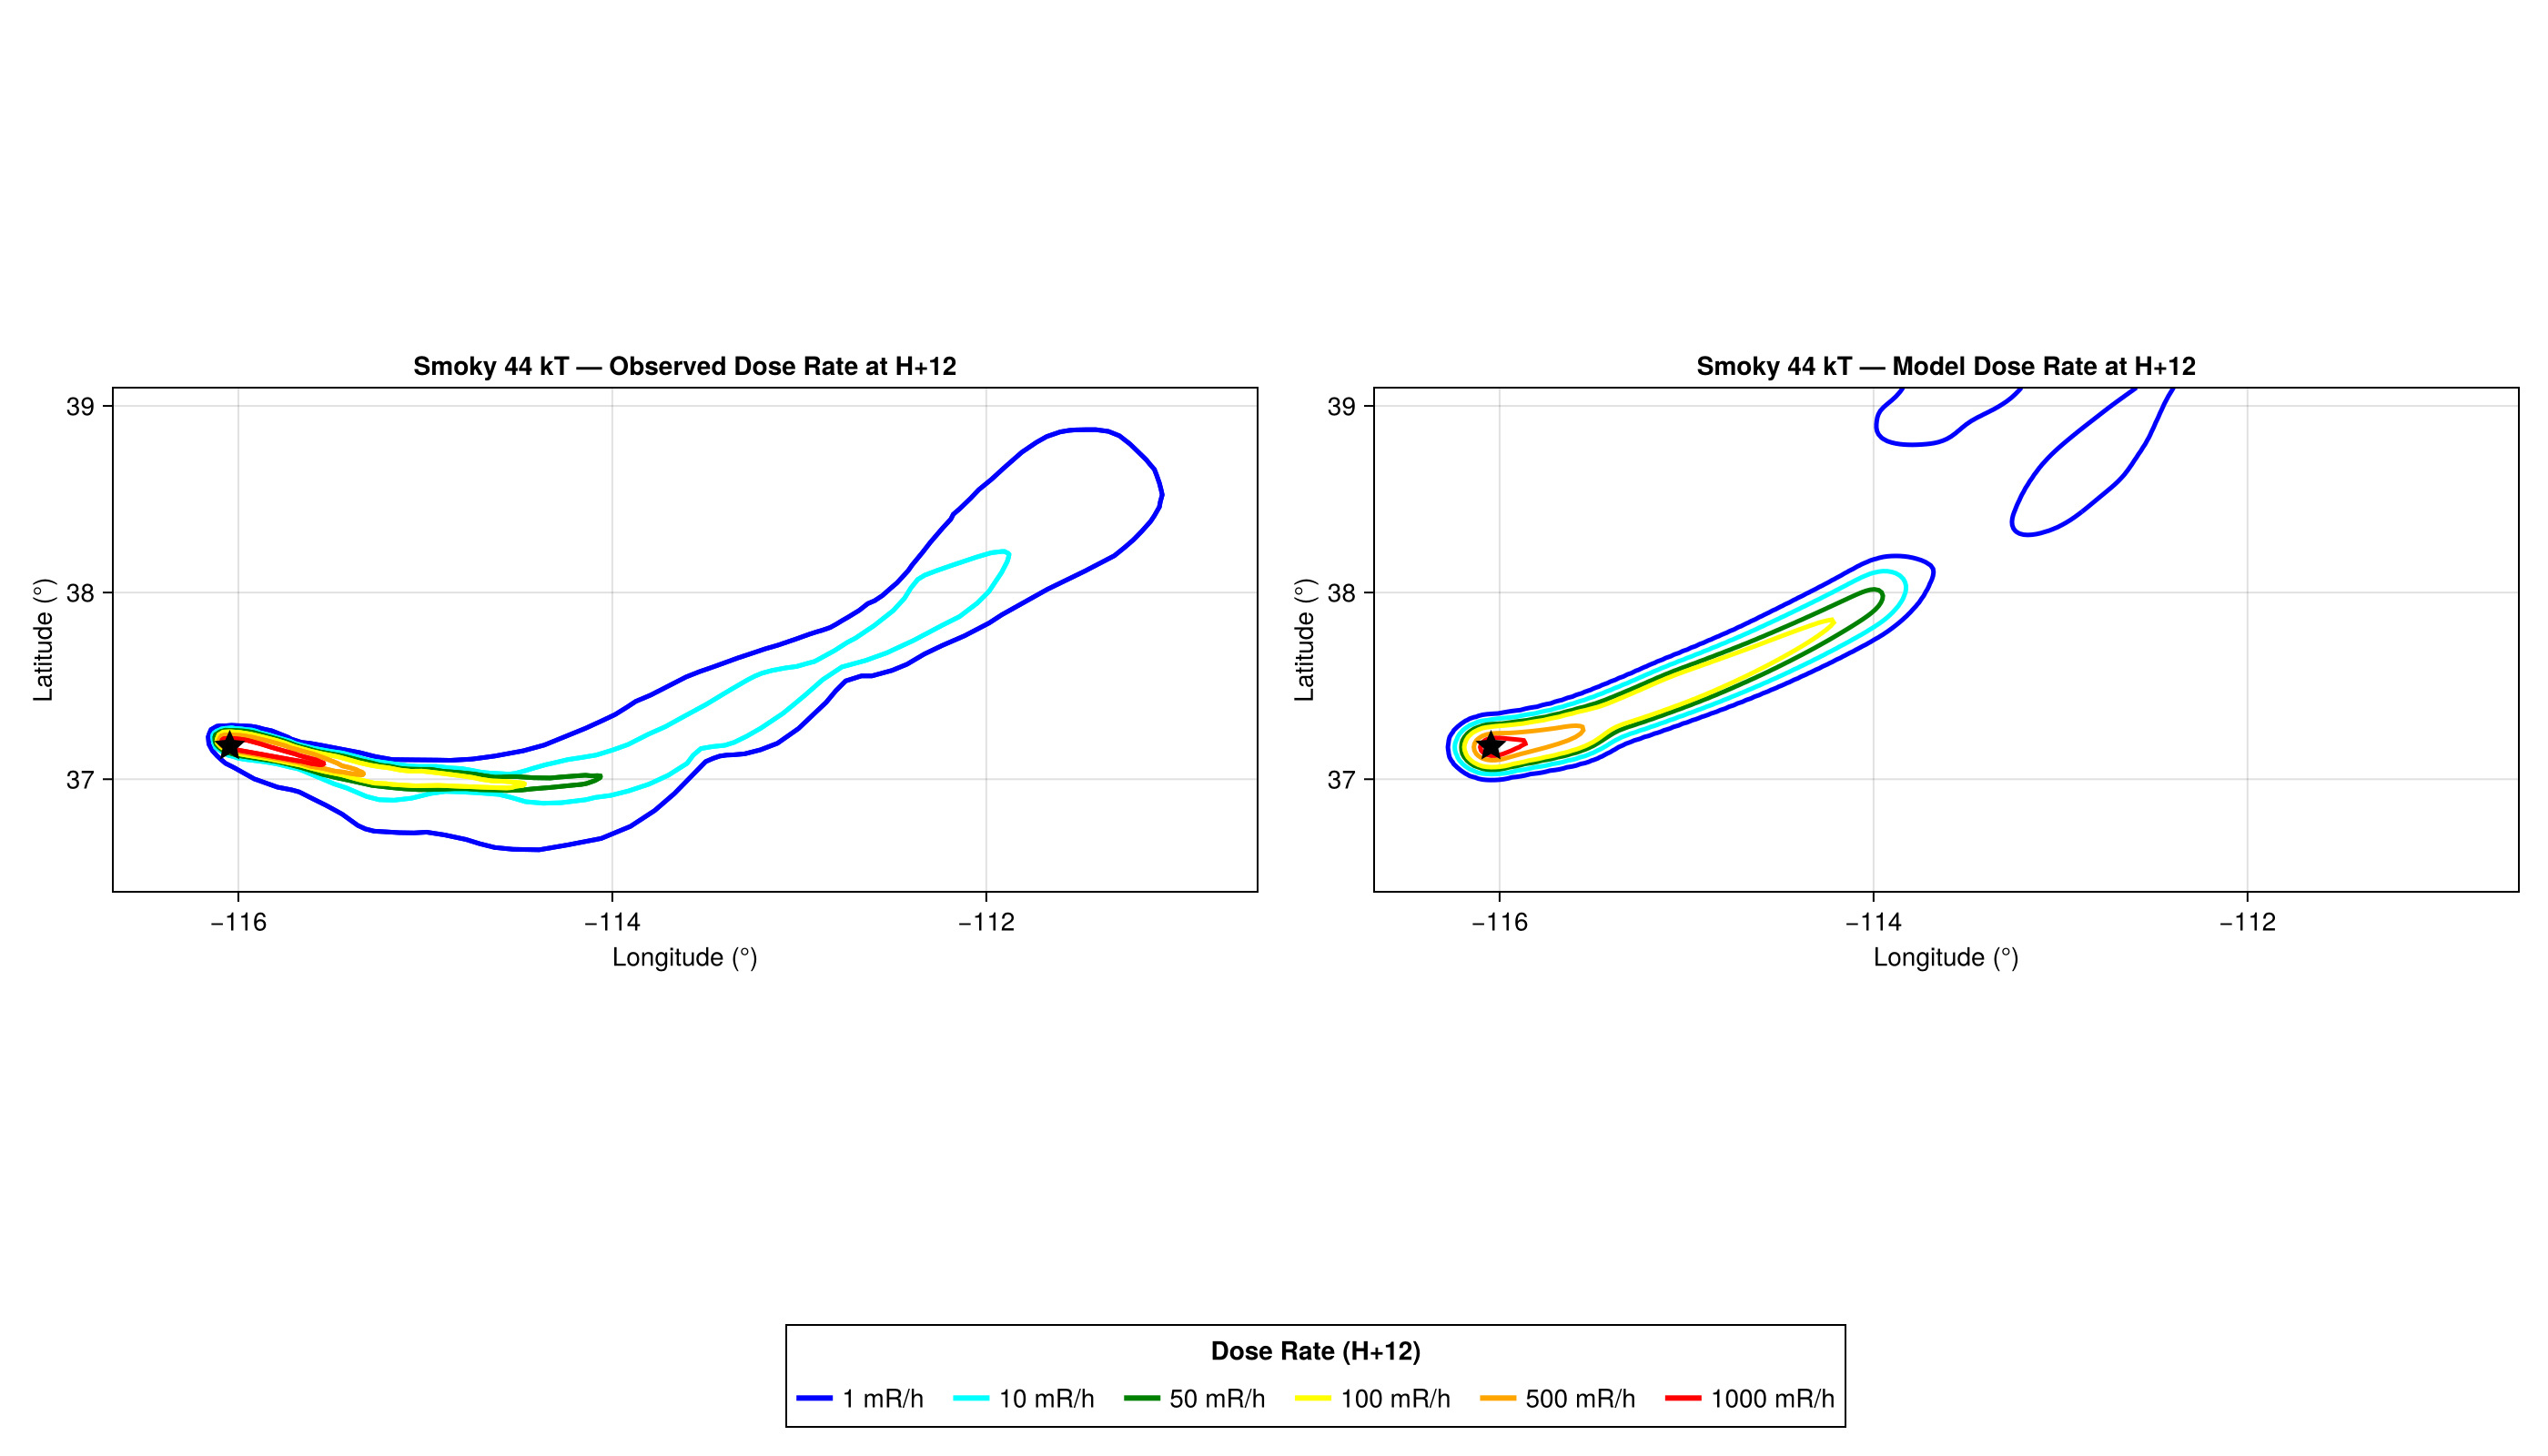

Reproduce this figure in Julia.
#!/usr/bin/env julia
# Smoky Bomb Release — Diagnostic Visualisation
# ================================================
# Simulates the Plumbbob Smoky nuclear test (44 kT, 31 August 1957)
# using ERA5 reanalysis data and Ornstein-Uhlenbeck turbulence with
# the best BIPOP-CMA-ES parameters from smoky_cmaes_ou_best.txt.
#
# If observation data is available, produces a side-by-side figure:
#   LEFT  — Observed dose rate contours (digitised from DASA-1251)
#   RIGHT — Model-predicted dose rate contours at H+12
# Otherwise, produces a standalone model-only plot.
#
# Requirements:
#   - ] add CairoMakie
#   - ERA5 data artifact (~61 MB, downloaded automatically on first run)
#     or local ERA5 data in ERA5_data/ (_snap.nc files from merge_era5_smoky.jl)
#
# Usage:
#   julia --project=../.. smoky_bomb_release.jl

using NuclearDetonation
using NuclearDetonation.Transport
using CairoMakie
using NCDatasets
using StaticArrays
using Random
using Dates

println("="^70)
println("SMOKY BOMB RELEASE — Ornstein-Uhlenbeck Diagnostic")
println("="^70)

# ============================================================================
# Particle size helpers (bimodal log-normal with SNAP settling)
# ============================================================================

function snap_settling_velocity(d_um::Float64)
    snap_d = [2.2, 4.4, 8.6, 14.6, 22.8, 36.1, 56.5, 92.3, 173.2]
    snap_v = [0.2, 0.7, 2.5, 6.9, 15.9, 35.6, 71.2, 137.0, 277.3]
    log_d = log.(snap_d)
    log_v = log.(snap_v)
    ld = log(d_um)
    if ld <= log_d[1]
        slope = (log_v[2] - log_v[1]) / (log_d[2] - log_d[1])
        return exp(log_v[1] + slope * (ld - log_d[1]))
    elseif ld >= log_d[end]
        slope = (log_v[end] - log_v[end-1]) / (log_d[end] - log_d[end-1])
        return exp(log_v[end] + slope * (ld - log_d[end]))
    end
    i = searchsortedlast(log_d, ld)
    i = clamp(i, 1, length(log_d) - 1)
    frac = (ld - log_d[i]) / (log_d[i+1] - log_d[i])
    return exp(log_v[i] + frac * (log_v[i+1] - log_v[i]))
end

function generate_bimodal_bins(d_fine::Float64, sg_fine::Float64,
                               d_coarse::Float64, sg_coarse::Float64;
                               n_bins::Int=15)
    log_d_min = min(log(d_fine) - 3*log(sg_fine), log(d_coarse) - 3*log(sg_coarse))
    log_d_max = max(log(d_fine) + 3*log(sg_fine), log(d_coarse) + 3*log(sg_coarse))
    log_d_min = max(log_d_min, log(1.0))
    log_d_max = min(log_d_max, log(500.0))
    d_centres = exp.(range(log_d_min, log_d_max, length=n_bins))
    [(d=d, v=snap_settling_velocity(d)) for d in d_centres]
end

function compute_bimodal_weights(d_fine::Float64, sg_fine::Float64,
                                  d_coarse::Float64, sg_coarse::Float64,
                                  frac_fine::Float64, bins)
    weights = Float64[]
    for bin in bins
        ld = log(bin.d)
        w_fine = exp(-0.5 * ((ld - log(d_fine)) / log(sg_fine))^2) / log(sg_fine)
        w_coarse = exp(-0.5 * ((ld - log(d_coarse)) / log(sg_coarse))^2) / log(sg_coarse)
        push!(weights, frac_fine * w_fine + (1.0 - frac_fine) * w_coarse)
    end
    weights ./= sum(weights)
    weights
end

function gaussian_smooth(field::Matrix{T}, sigma::Real; truncate::Real=4.0) where T
    radius = ceil(Int, sigma * truncate)
    kernel_1d = [exp(-0.5 * (x / sigma)^2) for x in -radius:radius]
    kernel_1d ./= sum(kernel_1d)
    nx, ny = size(field)
    temp = zeros(T, nx, ny)
    smoothed = zeros(T, nx, ny)
    for j in 1:ny, i in 1:nx
        val, weight = zero(T), zero(T)
        for k in -radius:radius
            ii = i + k
            if 1 <= ii <= nx
                w = kernel_1d[k + radius + 1]
                val += field[ii, j] * w; weight += w
            end
        end
        temp[i, j] = weight > 0 ? val / weight : zero(T)
    end
    for i in 1:nx, j in 1:ny
        val, weight = zero(T), zero(T)
        for k in -radius:radius
            jj = j + k
            if 1 <= jj <= ny
                w = kernel_1d[k + radius + 1]
                val += temp[i, jj] * w; weight += w
            end
        end
        smoothed[i, j] = weight > 0 ? val / weight : zero(T)
    end
    return smoothed
end

# ============================================================================
# 1. Load best parameters from checkpoint
# ============================================================================

println("\n1. Loading best CMA-ES parameters...")
best_file = joinpath(@__DIR__, "smoky_cmaes_ou_best.txt")
params = Dict{String,Float64}()
for line in eachline(best_file)
    startswith(line, "#") && continue
    parts = split(line, '\t')
    length(parts) == 2 && (params[parts[1]] = parse(Float64, parts[2]))
end

d_median_fine     = params["d_median_fine"]
sigma_g_fine      = params["sigma_g_fine"]
d_median_coarse   = params["d_median_coarse"]
sigma_g_coarse    = params["sigma_g_coarse"]
frac_fine         = params["frac_fine"]
frac_lower_raw    = params["frac_lower"]
frac_middle_raw   = params["frac_middle"]
sigma_w_scale     = params["sigma_w_scale"]
sigma_h_scale     = params["sigma_h_scale"]
h_diff_scale      = params["h_diff_scale"]
tl_scale          = params["tl_scale"]
vd_scale          = params["vd_scale"]
vgrav_scale       = params["vgrav_scale"]
omega_scale       = params["omega_scale"]
mixing_height_scale = params["mixing_height_scale"]
tmix_scale        = params["tmix_scale"]
surface_height_scale = params["surface_height_scale"]
roughness_scale   = params["roughness_scale"]
activity_scale    = params["activity_scale"]
smooth_sigma      = params["smooth_sigma"]
# Layer heights — use checkpoint values or DASA-1251 defaults (AGL = MSL - 1409m surface)
stem_top_m        = get(params, "stem_top_m", 1822.0)
cap_mid_m         = get(params, "cap_mid_m", 5541.0)
cloud_top_m       = get(params, "cloud_top_m", 9259.0)

# Normalise layer fractions
frac_upper_raw = max(1.0 - frac_lower_raw - frac_middle_raw, 0.05)
frac_total = frac_lower_raw + frac_middle_raw + frac_upper_raw
frac_lower  = frac_lower_raw / frac_total
frac_middle = frac_middle_raw / frac_total
frac_upper  = frac_upper_raw / frac_total

# Enforce layer height ordering
layer_heights_sorted = sort([stem_top_m, cap_mid_m, cloud_top_m])
stem_top_m  = layer_heights_sorted[1]
cap_mid_m   = layer_heights_sorted[2]
cloud_top_m = layer_heights_sorted[3]

println("   Loaded $(length(params)) parameters from $(basename(best_file))")
println("   Particle size: fine=$(round(d_median_fine, digits=1)) um, " *
        "coarse=$(round(d_median_coarse, digits=1)) um")
println("   Layer fractions: lower=$(round(frac_lower*100, digits=1))% " *
        "middle=$(round(frac_middle*100, digits=1))% " *
        "upper=$(round(frac_upper*100, digits=1))%")
println("   Layer heights: stem_top=$(round(stem_top_m, digits=0)) m, " *
        "cap_mid=$(round(cap_mid_m, digits=0)) m, " *
        "cloud_top=$(round(cloud_top_m, digits=0)) m")

# ============================================================================
# 2. Load ERA5 met data (local fallback or Zenodo artifact)
# ============================================================================

println("\n2. Loading ERA5 met data...")
local_era5_dir = joinpath(@__DIR__, "ERA5_data")
era5_files = if isdir(local_era5_dir) && !isempty(filter(f -> endswith(f, "_snap.nc"), readdir(local_era5_dir)))
    sort(filter(f -> endswith(f, "_snap.nc"),
                [joinpath(local_era5_dir, f) for f in readdir(local_era5_dir)]))
else
    smoky_era5_files()
end
println("   Found $(length(era5_files)) ERA5 files")

met_format = Transport.detect_met_format(era5_files[1])
nx_met, ny_met, nk_met = NCDataset(era5_files[1]) do ds
    Transport.get_met_dimensions(met_format, ds)
end

# Pre-cache met fields for files 5-11 (covers detonation time +12 h)
met_cache = Dict{Tuple{Int,Int}, Transport.MeteoFields}()
cache_start_file = 5
cache_end_file = 11
for file_idx in cache_start_file:min(cache_end_file, length(era5_files))
    NCDataset(era5_files[file_idx]) do ds
        times = Transport.get_time_variable(met_format, ds)
        for t_idx in 1:length(times)
            mf = Transport.MeteoFields(nx_met, ny_met, nk_met, T=Float32)
            t2 = t_idx < length(times) ? t_idx + 1 : t_idx
            Transport.read_initial_met_fields!(met_format, mf, ds, t_idx, t2)
            met_cache[(file_idx, t_idx)] = mf
        end
    end
end
println("   Loaded $(length(met_cache)) timesteps into cache")

# ============================================================================
# 3. Set up domain and release geometry
# ============================================================================

println("\n3. Setting up domain...")
lat_range, lon_range = NCDataset(era5_files[1]) do ds
    Float64.(ds["latitude"][:]), Float64.(ds["longitude"][:])
end

start_dt = Dates.DateTime(1957, 8, 31, 12, 0)
domain = Transport.SimulationDomain(
    lon_min = minimum(lon_range), lon_max = maximum(lon_range),
    lat_min = minimum(lat_range), lat_max = maximum(lat_range),
    z_min = 0.0, z_max = 35000.0, nx = nx_met, ny = ny_met, nz = nk_met,
    start_time = start_dt, end_time = start_dt + Dates.Hour(12),
)

release_x, release_y = Transport.latlon_to_grid(domain, 37.177, -116.046)
println("   Release: grid ($(round(release_x, digits=1)), $(round(release_y, digits=1)))")

# 3-layer release geometry from tuneable heights (DASA-1251 defaults)
layer_lower  = CylinderRelease(0.0, stem_top_m, 0.2 * stem_top_m)
layer_middle = CylinderRelease(stem_top_m, cap_mid_m, 0.25 * (cap_mid_m - stem_top_m))
layer_upper  = CylinderRelease(cap_mid_m, cloud_top_m, 0.25 * (cloud_top_m - cap_mid_m))
release_height_m = cloud_top_m

n_particles = 10_000
total_activity = activity_scale * 1.0e15
n_lower  = max(round(Int, n_particles * frac_lower), 1)
n_middle = max(round(Int, n_particles * frac_middle), 1)
n_upper  = max(n_particles - n_lower - n_middle, 1)

sources = [
    ReleaseSource((release_x, release_y), layer_lower,
                   BombRelease(0.0), [total_activity * frac_lower], max(n_lower, 1)),
    ReleaseSource((release_x, release_y), layer_middle,
                   BombRelease(0.0), [total_activity * frac_middle], max(n_middle, 1)),
    ReleaseSource((release_x, release_y), layer_upper,
                   BombRelease(0.0), [total_activity * frac_upper], max(n_upper, 1)),
]

println("   3-layer: lower=$(n_lower) middle=$(n_middle) upper=$(n_upper) particles")

# ============================================================================
# 4. Bimodal particle size distribution
# ============================================================================

size_bins = generate_bimodal_bins(d_median_fine, sigma_g_fine,
                                  d_median_coarse, sigma_g_coarse)
bin_weights = compute_bimodal_weights(d_median_fine, sigma_g_fine,
                                      d_median_coarse, sigma_g_coarse,
                                      frac_fine, size_bins)
println("\n4. Particle size: $(length(size_bins)) bins, " *
        "fine=$(round(d_median_fine, digits=1)) um (sg=$(round(sigma_g_fine, digits=2))), " *
        "coarse=$(round(d_median_coarse, digits=1)) um (sg=$(round(sigma_g_coarse, digits=2)))")

# ============================================================================
# 5. Initialise simulation state and generate particles
# ============================================================================

println("\n5. Initialising particles...")
decay_params = [Transport.DecayParams(kdecay=Transport.NoDecay, halftime_hours=0.0)]
state = Transport.initialize_simulation(domain, sources, ["MixedFP"], decay_params;
                                         log_depositions=true)

rng = Random.MersenneTwister(42)
init_met = met_cache[(cache_start_file, 1)]

snap_bins = [ParticleProperties(diameter_μm=b.d, density_gcm3=2.5) for b in size_bins]
particle_radii = Float64[]
particle_densities = Float64[]
particle_size_indices = Int[]
fixed_gravity = [b.v * vgrav_scale for b in size_bins]
cum_weights = cumsum(bin_weights)
base_density = 2500.0

for src in sources
    pos_s, act_s, released_s = Transport.generate_release_particles(
        rng, src, 0, 1,
        ones(Float64, nx_met, ny_met), ones(Float64, ny_met, ny_met),
        domain.dx, domain.dy, domain.hlevel,
    )
    if released_s && !isempty(pos_s)
        for (pos, activity) in zip(pos_s, act_s)
            sigma_z = Transport.height_to_sigma_hybrid(
                release_x, release_y, pos[3], init_met, 0.0)
            Transport.add_particle!(state.ensemble,
                SVector{3,Float64}(pos[1], pos[2], sigma_z),
                SVector{3,Float64}(0.0, 0.0, 0.0),
                [activity], 0.0, icomp=1)

            idx = clamp(searchsortedfirst(cum_weights, rand(rng)), 1, length(size_bins))
            push!(particle_radii, size_bins[idx].d * 0.5e-6)
            push!(particle_densities, base_density)
            push!(particle_size_indices, idx)

            # Set gravitational settling on particle
            np = length(state.ensemble.particles)
            state.ensemble.particles[np].grv = Float32(
                size_bins[idx].v * 0.01 * vgrav_scale)
        end
    end
end

println("   $(length(state.ensemble.particles)) particles generated")

# ============================================================================
# 6. Configure physics and run 12-hour simulation
# ============================================================================

psc = ParticleSizeConfig(size_bins=snap_bins, particle_radii=particle_radii,
    particle_densities=particle_densities, particle_size_indices=particle_size_indices,
    fixed_gravity_cm_s=fixed_gravity)

hanna = HannaTurbulenceConfig{Float64}(
    sigma_scale=sigma_h_scale, sigma_scale_vertical=sigma_w_scale,
    tl_scale=tl_scale, use_cbl=true)

base_tmix = 900.0 * tmix_scale
diff = Transport.TurbulentDiffusionConfig{Float64}(
    apply_diffusion=true,
    tmix_h=base_tmix / max(h_diff_scale, 0.1), tmix_v=base_tmix,
    horizontal_a_bl=0.5 * h_diff_scale, horizontal_a_above=0.25 * h_diff_scale,
    hmax=2500.0 * mixing_height_scale)

dep = Transport.DepositionConfig{Float64}(
    apply_dry_deposition=true, apply_wet_deposition=false,
    use_simple_deposition=true, simple_deposition_velocity=0.002 * vd_scale,
    simple_surface_height=30.0 * surface_height_scale,
    mixing_height=1000.0 * mixing_height_scale,
    surface_roughness=0.1 * roughness_scale)

num_cfg = ERA5NumericalConfig{Float64}(
    interpolation_order=Transport.LinearInterp, ode_solver_type=:Euler, fixed_dt=300.0,
    turbulence=Transport.OrnsteinUhlenbeck)

sim_cfg = Transport.SimulationConfig{Float64}(
    saveat=[12.0 * 3600.0], verbose=false, max_duration=12.0 * 3600.0,
    save_snapshots=true, dt_particle=300.0, use_reference_stepping=true,
    max_files=cache_end_file - cache_start_file + 1, omega_scale=omega_scale)

println("\n6. Running 12-hour simulation...")
Transport.run_simulation!(state, era5_files,
    particle_size_config=psc, deposition_config=dep, diffusion_config=diff,
    hanna_config=hanna, decay_params=decay_params, config=sim_cfg,
    numerical_config=num_cfg, advection_enabled=true, settling_enabled=true,
    dry_deposition_enabled=true, wet_deposition_enabled=false,
    release_height_m=release_height_m, met_data_cache=met_cache,
    met_format_override=met_format, met_dimensions=(nx_met, ny_met, nk_met),
    cache_init_file_idx=cache_start_file, cache_init_time_idx=1,
    sigma_already_initialized=true)

println("   Simulation complete")

# ============================================================================
# 7. Build dose rate field on fine grid
# ============================================================================

println("\n7. Building dose rate field...")

# Try to load observations; if unavailable, use hardcoded grid
obs_dir = joinpath(pkgdir(NuclearDetonation), "data", "smoky_observations")
has_observations = isdir(obs_dir) &&
    isfile(joinpath(obs_dir, "Smoky_doserate_contours.geojson")) &&
    isfile(joinpath(obs_dir, "Smoky_TOA.geojson"))

if has_observations
    smoky_obs = Transport.load_smoky_observations()
    lat_grid, lon_grid = Transport.suggest_grid(smoky_obs; resolution_km=2.0, buffer_fraction=0.5)
    println("   Observations loaded — will produce side-by-side plot")
else
    # Standalone grid covering NTS to ~500 km downwind (ESE)
    lon_grid = range(-117.5, -109.0, step=0.023)
    lat_grid = range(35.5, 41.0, step=0.018)
    smoky_obs = nothing
    println("   No observations found — standalone simulation mode")
end
nx_out, ny_out = length(lon_grid), length(lat_grid)

fine_dep = zeros(nx_out, ny_out)
for evt in state.deposition_log
    lat, lon = Transport.grid_to_latlon(domain, evt.x, evt.y)
    lon > 180.0 && (lon -= 360.0)
    i = searchsortedlast(lon_grid, lon)
    j = searchsortedlast(lat_grid, lat)
    if 1 <= i <= nx_out && 1 <= j <= ny_out
        fine_dep[i, j] += evt.mass
    end
end

# Convert deposition (Bq per cell) to dose rate (mR/h at H+12)
dlat = length(lat_grid) > 1 ? abs(lat_grid[2] - lat_grid[1]) : 0.018
dlon = length(lon_grid) > 1 ? abs(lon_grid[2] - lon_grid[1]) : 0.023
ref_lat = 0.5 * (first(lat_grid) + last(lat_grid))
dy_m = dlat * 111_000.0
dx_m = dlon * 111_000.0 * cosd(ref_lat)
cell_area_m2 = dx_m * dy_m

K_DOSE = 1.9e-6          # mSv/h per Bq/m^2 at H+1 (Glasstone & Dolan)
decay_12h = 12.0^(-1.2)  # Bomb decay factor to H+12
mSv_to_mR = 100.0        # 1 mSv/h ~ 100 mR/h
dose_factor = K_DOSE * decay_12h * mSv_to_mR / cell_area_m2

dose_mRh = fine_dep .* dose_factor
dose_smooth = gaussian_smooth(dose_mRh, smooth_sigma)

max_dose = maximum(dose_smooth)
println("   Max model dose rate: $(round(max_dose, digits=1)) mR/h")
println("   Cell area: $(round(cell_area_m2 / 1e6, digits=2)) km^2")
println("   Grid: $(nx_out) x $(ny_out) cells")
println("   Deposition events: $(length(state.deposition_log))")

# ============================================================================
# 8. Plot dose rate contours
# ============================================================================

println("\n8. Creating figure...")

contour_levels = [1.0, 10.0, 50.0, 100.0, 500.0, 1000.0]
contour_colors = [:blue, :cyan, :green, :yellow, :orange, :red]

if has_observations
    # --- Side-by-side: observations (left) vs model (right) ---
    obs_bounds = Transport.contour_bounds(smoky_obs.dose_rate_contours)
    lat_buf = 0.1 * (obs_bounds[2] - obs_bounds[1])
    lon_buf = 0.1 * (obs_bounds[4] - obs_bounds[3])
    ax_lon_min = obs_bounds[3] - lon_buf
    ax_lon_max = obs_bounds[4] + lon_buf
    ax_lat_min = obs_bounds[1] - lat_buf
    ax_lat_max = obs_bounds[2] + lat_buf

    fig = Figure(size=(1400, 800), fontsize=14)

    ax_obs = Axis(fig[1, 1],
        title = "Smoky 44 kT — Observed Dose Rate at H+12",
        xlabel = "Longitude (°)", ylabel = "Latitude (°)",
        limits = (ax_lon_min, ax_lon_max, ax_lat_min, ax_lat_max),
        aspect = DataAspect(),
    )

    for (level, col) in zip(contour_levels, contour_colors)
        for contour_obj in smoky_obs.dose_rate_contours
            contour_obj.dose_rate_mR_hr != level && continue
            for polygon in contour_obj.polygons
                lats = [p[1] for p in polygon]
                lons = [p[2] for p in polygon]
                lines!(ax_obs, lons, lats, color=col, linewidth=2.5)
            end
        end
    end
    scatter!(ax_obs, [-116.046], [37.177], marker=:star5, markersize=20, color=:black)

    ax_mod = Axis(fig[1, 2],
        title = "Smoky 44 kT — Model Dose Rate at H+12",
        xlabel = "Longitude (°)", ylabel = "Latitude (°)",
        limits = (ax_lon_min, ax_lon_max, ax_lat_min, ax_lat_max),
        aspect = DataAspect(),
    )

    for (level, col) in zip(contour_levels, contour_colors)
        contour!(ax_mod, collect(lon_grid), collect(lat_grid), dose_smooth,
            levels=[level], color=col, linewidth=2.5)
    end
    scatter!(ax_mod, [-116.046], [37.177], marker=:star5, markersize=20, color=:black)

    legend_elements = [LineElement(color=c, linewidth=3) for c in contour_colors]
    legend_labels = ["$(Int(l)) mR/h" for l in contour_levels]
    Legend(fig[2, :], legend_elements, legend_labels, "Dose Rate (H+12)",
        orientation=:horizontal, tellwidth=false, tellheight=true)
else
    # --- Standalone: model-only plot ---
    fig = Figure(size=(700, 800), fontsize=14)

    ax_mod = Axis(fig[1, 1],
        title = "Smoky 44 kT — Model Dose Rate at H+12",
        xlabel = "Longitude (°)", ylabel = "Latitude (°)",
        limits = (first(lon_grid), last(lon_grid), first(lat_grid), last(lat_grid)),
        aspect = DataAspect(),
    )

    for (level, col) in zip(contour_levels, contour_colors)
        contour!(ax_mod, collect(lon_grid), collect(lat_grid), dose_smooth,
            levels=[level], color=col, linewidth=2.5)
    end
    scatter!(ax_mod, [-116.046], [37.177], marker=:star5, markersize=20, color=:black)

    legend_elements = [LineElement(color=c, linewidth=3) for c in contour_colors]
    legend_labels = ["$(Int(l)) mR/h" for l in contour_levels]
    Legend(fig[2, 1], legend_elements, legend_labels, "Dose Rate (H+12)",
        orientation=:horizontal, tellwidth=false, tellheight=true)
end

outfile = joinpath(@__DIR__, "smoky_bomb_release.png")
save(outfile, fig, px_per_unit=2)
println("\nSaved: $(outfile)")

# Print diagnostic summary
println("\n" * "="^70)
println("DIAGNOSTIC SUMMARY")
println("="^70)
println("Max model dose rate: $(round(max_dose, digits=1)) mR/h")
println("\nParameters at/near bounds:")
println("  frac_lower     = $(round(frac_lower, digits=4))  (UB=0.60, $(round((frac_lower-0.01)/(0.60-0.01)*100, digits=1))% of range)")
println("  omega_scale    = $(round(omega_scale, digits=4))  (UB=3.0, $(round((omega_scale-0.1)/(3.0-0.1)*100, digits=1))% of range)")
println("  d_median_fine  = $(round(d_median_fine, digits=4))  (LB=5.0, $(round((d_median_fine-5.0)/(150.0-5.0)*100, digits=1))% of range)")
println("\nTotal activity: $(round(activity_scale, digits=1)) x 10^15 Bq")
println("Smooth sigma: $(round(smooth_sigma, digits=2)) cells")
println("="^70)
